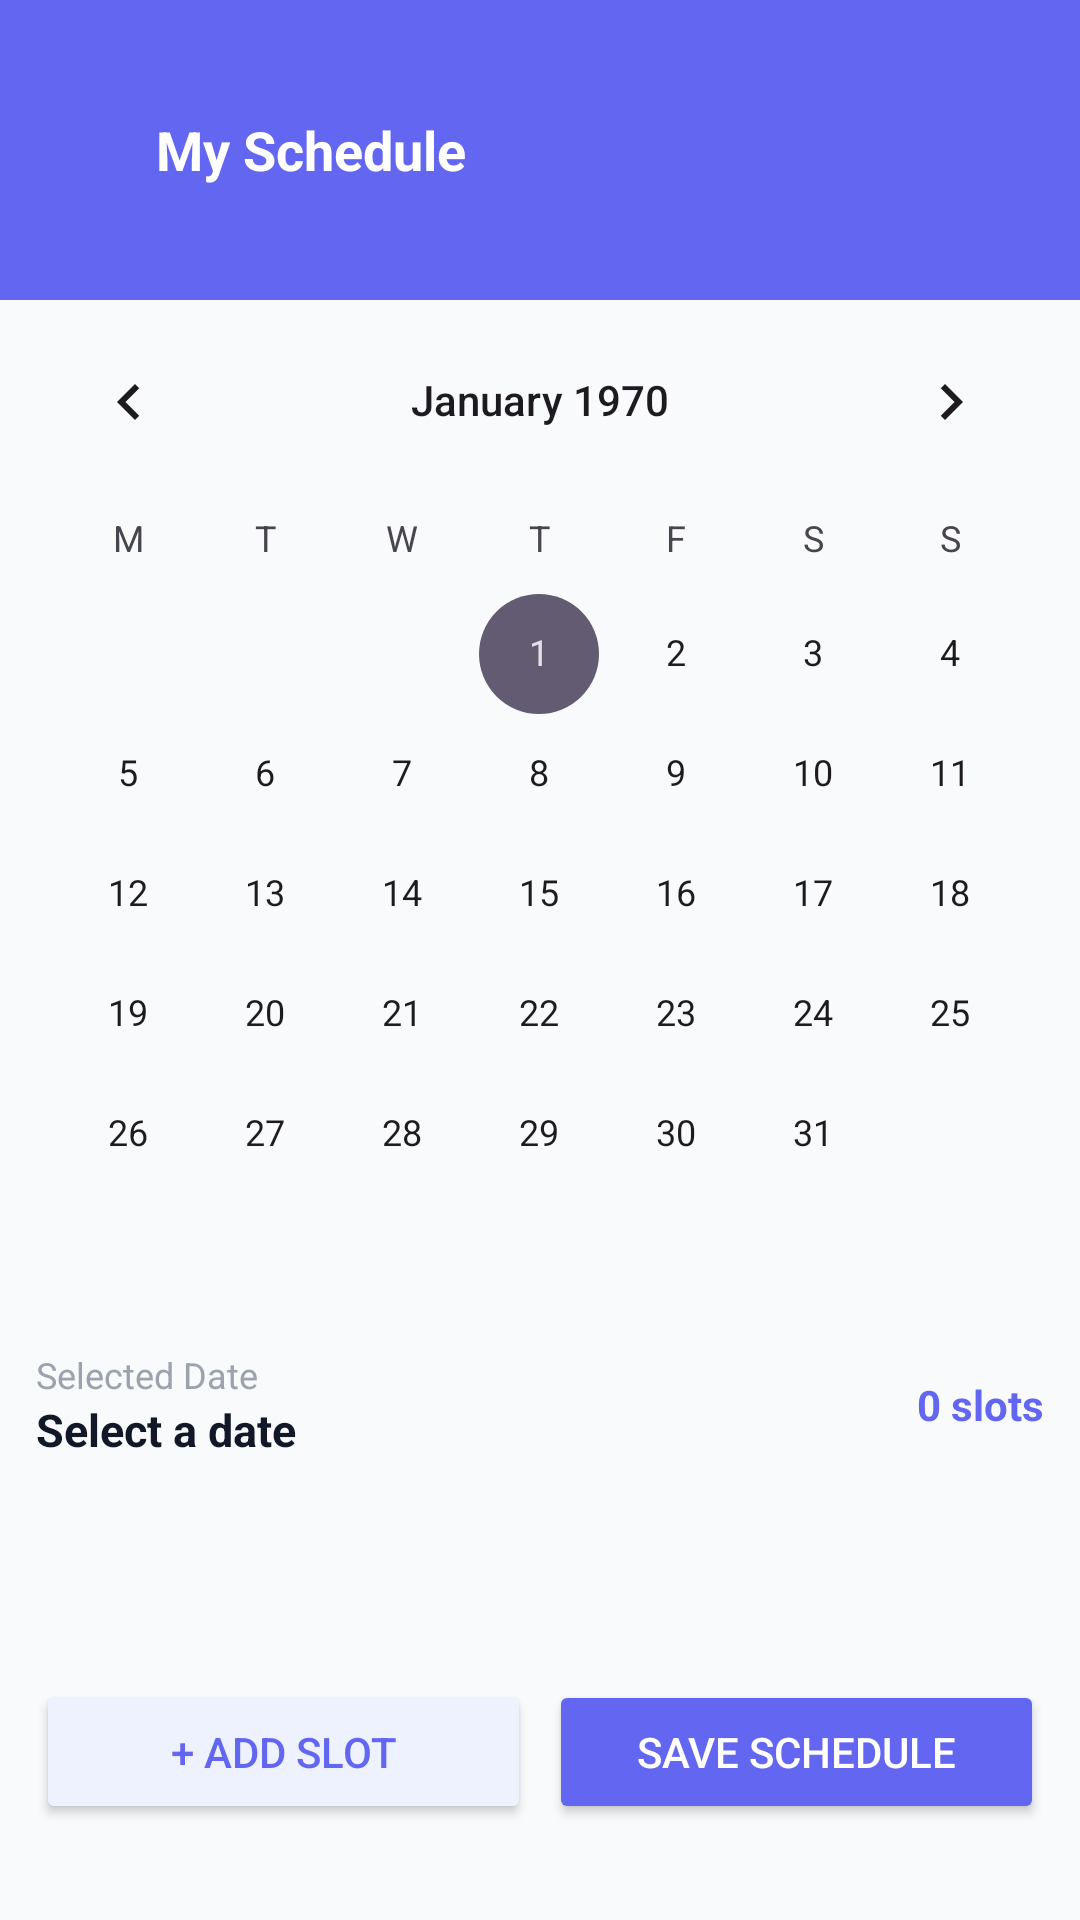

This screen was rendered from an Android layout file. Write that file and the resources it references.
<!-- AndroidManifest.xml: application theme Theme.MediTime -->
<!-- res/layout/activity_doctor_schedule.xml -->
<?xml version="1.0" encoding="utf-8"?>
<LinearLayout xmlns:android="http://schemas.android.com/apk/res/android"
    android:layout_width="match_parent"
    android:layout_height="match_parent"
    xmlns:app="http://schemas.android.com/apk/res-auto"
    android:background="#F8FAFC"
    android:orientation="vertical">

    <LinearLayout
        android:layout_width="match_parent"
        android:layout_height="100dp"
        android:background="#6366F1"
        android:gravity="center_vertical"
        android:padding="12dp">

        <ImageView
            android:id="@+id/btnBack"
            android:layout_width="32dp"
            android:layout_height="32dp"
            android:layout_marginTop="10dp"
            android:layout_marginBottom="12dp"
            android:src="@drawable/back"
            app:tint="#FFFFFF" />

        <TextView
            android:layout_width="wrap_content"
            android:layout_height="wrap_content"
            android:layout_marginStart="8dp"
            android:text="My Schedule"
            android:textColor="#FFFFFF"
            android:textSize="18sp"
            android:textStyle="bold" />
    </LinearLayout>

    <CalendarView
        android:id="@+id/calendarView"
        android:layout_width="match_parent"
        android:layout_height="wrap_content"
        android:firstDayOfWeek="2" />

    <LinearLayout
        android:layout_width="match_parent"
        android:layout_height="wrap_content"
        android:gravity="center_vertical"
        android:orientation="horizontal"
        android:padding="12dp">

        <LinearLayout
            android:layout_width="0dp"
            android:layout_height="wrap_content"
            android:layout_weight="1"
            android:orientation="vertical">

            <TextView
                android:layout_width="wrap_content"
                android:layout_height="wrap_content"
                android:text="Selected Date"
                android:textColor="#9CA3AF"
                android:textSize="12sp" />

            <TextView
                android:id="@+id/tvSelectedDate"
                android:layout_width="wrap_content"
                android:layout_height="wrap_content"
                android:text="Select a date"
                android:textColor="#111827"
                android:textSize="15sp"
                android:textStyle="bold" />
        </LinearLayout>

        <TextView
            android:id="@+id/tvSlotCount"
            android:layout_width="wrap_content"
            android:layout_height="wrap_content"
            android:text="0 slots"
            android:textColor="#6366F1"
            android:textStyle="bold" />
    </LinearLayout>

    <ProgressBar
        android:id="@+id/progressBar"
        android:layout_width="wrap_content"
        android:layout_height="wrap_content"
        android:layout_gravity="center"
        android:visibility="gone" />

    <ScrollView
        android:layout_width="match_parent"
        android:layout_height="0dp"
        android:layout_weight="1">

        <LinearLayout
            android:id="@+id/slotContainer"
            android:layout_width="match_parent"
            android:layout_height="wrap_content"
            android:orientation="vertical"
            android:padding="12dp" />
    </ScrollView>

    <LinearLayout
        android:layout_width="match_parent"
        android:layout_height="wrap_content"
        android:orientation="horizontal"
        android:layout_marginBottom="20dp"
        android:padding="12dp"
        android:weightSum="2">

        <Button
            android:id="@+id/btn_add_slot"
            android:layout_width="0dp"
            android:layout_height="48dp"
            android:layout_marginEnd="6dp"
            android:layout_weight="1"
            android:backgroundTint="#EEF2FF"
            android:text="+ Add Slot"
            android:textColor="#6366F1" />

        <Button
            android:id="@+id/btn_edit_schedule"
            android:layout_width="0dp"
            android:layout_height="48dp"
            android:layout_weight="1"
            android:backgroundTint="#6366F1"
            android:text="Save Schedule"
            android:textColor="#FFFFFF" />
    </LinearLayout>
</LinearLayout>
<!-- resources referenced by this layout -->
<resources>
  <style name="Theme.MediTime" parent="Base.Theme.MediTime" />
  <style name="Base.Theme.MediTime" parent="Theme.Material3.DayNight.NoActionBar">
          
          
      </style>
</resources>
